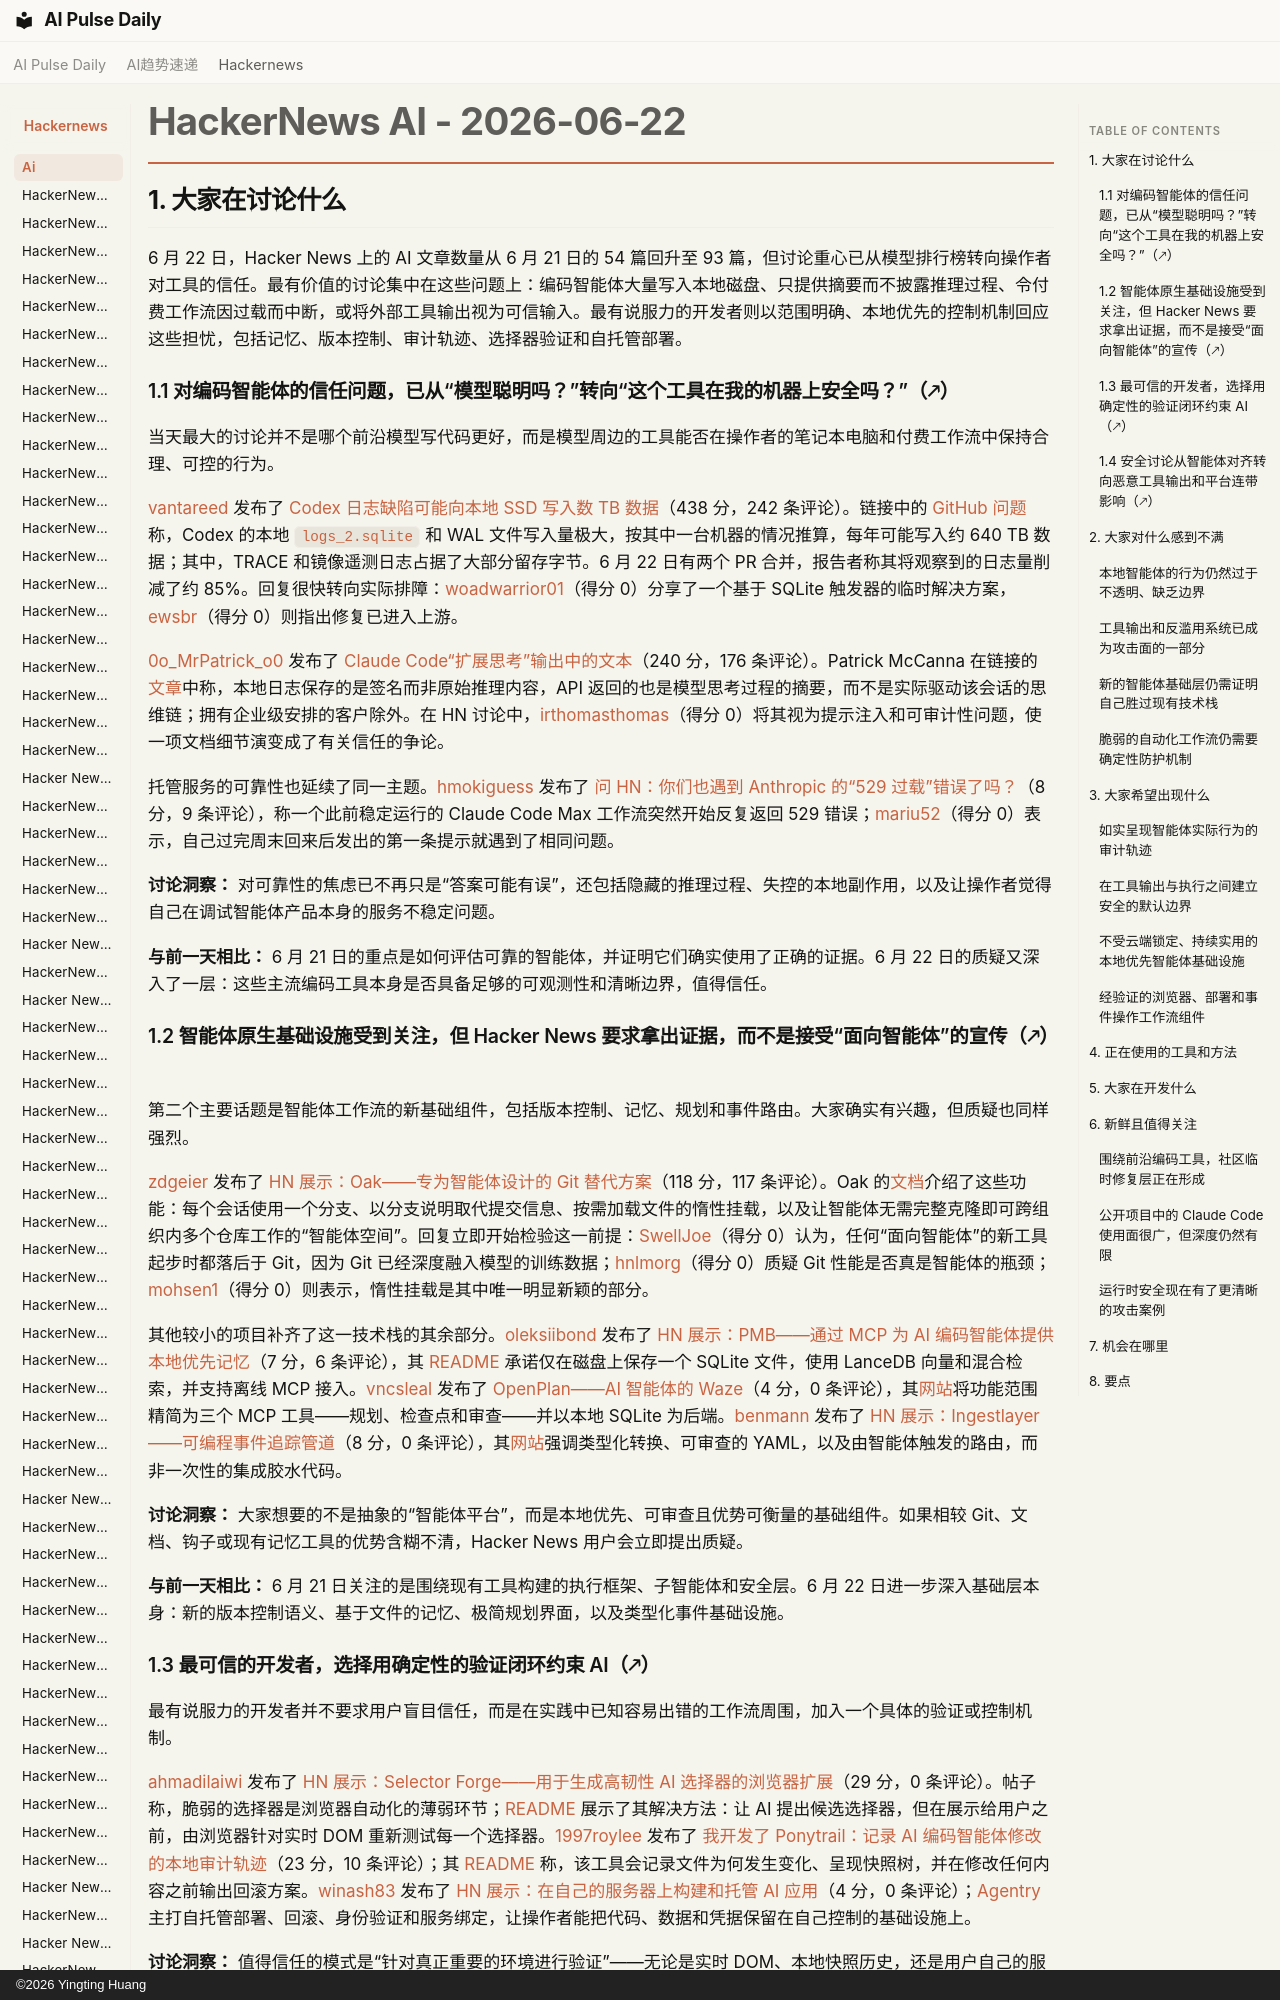

repository: vibewatch/vibewatch.github.io · page: hackernews/ai/2026-06-22.zh/index.html · generator: mkdocs · copyright: ©2026 Yingting Huang

# HackerNews AI - 2026-06-22

## 1. 大家在讨论什么

6 月 22 日，Hacker News 上的 AI 文章数量从 6 月 21 日的 54 篇回升至 93 篇，但讨论重心已从模型排行榜转向操作者对工具的信任。最有价值的讨论集中在这些问题上：编码智能体大量写入本地磁盘、只提供摘要而不披露推理过程、令付费工作流因过载而中断，或将外部工具输出视为可信输入。最有说服力的开发者则以范围明确、本地优先的控制机制回应这些担忧，包括记忆、版本控制、审计轨迹、选择器验证和自托管部署。

### 1.1 对编码智能体的信任问题，已从“模型聪明吗？”转向“这个工具在我的机器上安全吗？”（🡕）

当天最大的讨论并不是哪个前沿模型写代码更好，而是模型周边的工具能否在操作者的笔记本电脑和付费工作流中保持合理、可控的行为。

[vantareed](https://news.ycombinator.com/user?id=vantareed) 发布了 [Codex 日志缺陷可能向本地 SSD 写入数 TB 数据](https://news.ycombinator.com/item?id=48626930)（438 分，242 条评论）。链接中的 [GitHub 问题](https://github.com/openai/codex/issues/28224)称，Codex 的本地 `logs_2.sqlite` 和 WAL 文件写入量极大，按其中一台机器的情况推算，每年可能写入约 640 TB 数据；其中，TRACE 和镜像遥测日志占据了大部分留存字节。6 月 22 日有两个 PR 合并，报告者称其将观察到的日志量削减了约 85%。回复很快转向实际排障：[woadwarrior01](https://news.ycombinator.com/user?id=woadwarrior01)（得分 0）分享了一个基于 SQLite 触发器的临时解决方案，[ewsbr](https://news.ycombinator.com/user?id=ewsbr)（得分 0）则指出修复已进入上游。

[0o_MrPatrick_o0](https://news.ycombinator.com/user?id=0o_MrPatrick_o0) 发布了 [Claude Code“扩展思考”输出中的文本](https://news.ycombinator.com/item?id=48630535)（240 分，176 条评论）。Patrick McCanna 在链接的[文章](https://patrickmccanna.net/the-text-in-claude-codes-extended-thinking-output-is-not-authentic/)中称，本地日志保存的是签名而非原始推理内容，API 返回的也是模型思考过程的摘要，而不是实际驱动该会话的思维链；拥有企业级安排的客户除外。在 HN 讨论中，[irthomasthomas](https://news.ycombinator.com/user?id=irthomasthomas)（得分 0）将其视为提示注入和可审计性问题，使一项文档细节演变成了有关信任的争论。

托管服务的可靠性也延续了同一主题。[hmokiguess](https://news.ycombinator.com/user?id=hmokiguess) 发布了 [问 HN：你们也遇到 Anthropic 的“529 过载”错误了吗？](https://news.ycombinator.com/item?id=48624168)（8 分，9 条评论），称一个此前稳定运行的 Claude Code Max 工作流突然开始反复返回 529 错误；[mariu52](https://news.ycombinator.com/user?id=mariu52)（得分 0）表示，自己过完周末回来后发出的第一条提示就遇到了相同问题。

**讨论洞察：** 对可靠性的焦虑已不再只是“答案可能有误”，还包括隐藏的推理过程、失控的本地副作用，以及让操作者觉得自己在调试智能体产品本身的服务不稳定问题。

**与前一天相比：** 6 月 21 日的重点是如何评估可靠的智能体，并证明它们确实使用了正确的证据。6 月 22 日的质疑又深入了一层：这些主流编码工具本身是否具备足够的可观测性和清晰边界，值得信任。
